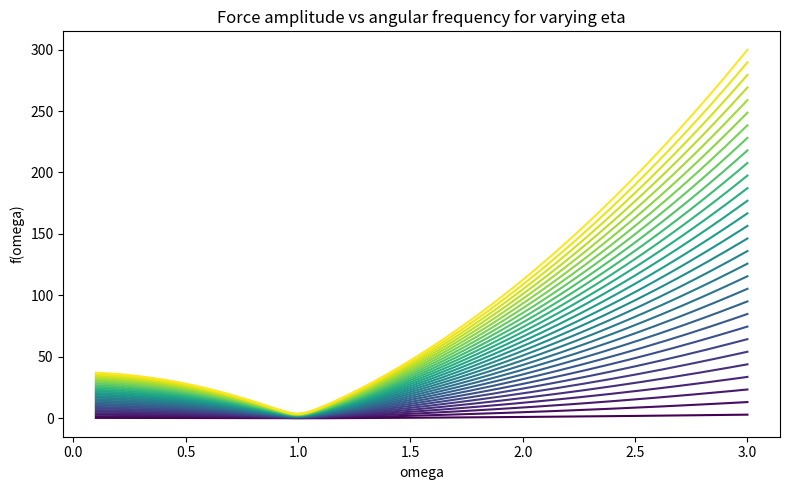
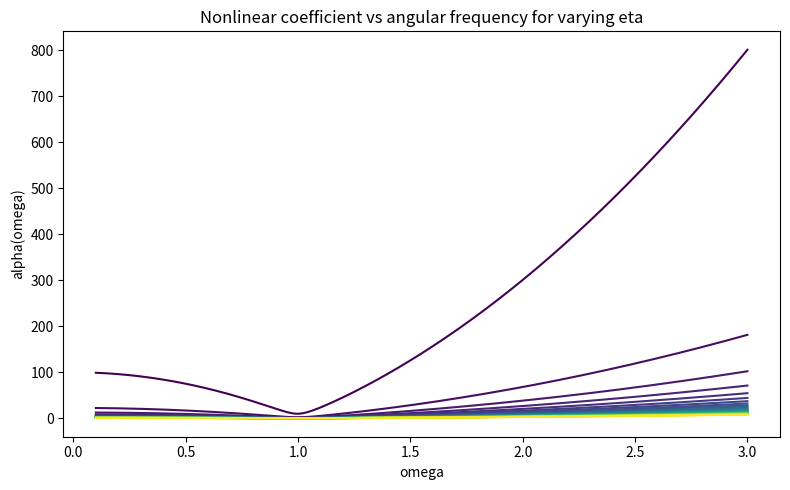

Generate these figures, in order, with matplotlib:
import numpy as np
import matplotlib.pyplot as plt

Q = 10.0
omega_0 = 1.0
omega = np.linspace(0.1, 3.0, num=300)
eta_values = np.linspace(0.01, 1.0, num=30)
colormap = plt.cm.viridis

alpha = 0.0267

def A_nonlinear(omega_0_1, omega_0_2, alpha, eta_1, eta_2):
    return omega_0_1**2 * omega_0_2**2 / alpha * np.sqrt(eta_1 * eta_2)

def f(A, Q, omega_0, omega):
    return A * np.sqrt((omega_0**2 - omega**2)**2 + (omega_0 * omega / Q)**2)

plt.figure(figsize=(8, 5))
norm = plt.Normalize(vmin=eta_values.min(), vmax=eta_values.max())

for eta, color in zip(eta_values, colormap(norm(eta_values))):
    amplitude = A_nonlinear(omega_0, omega_0, alpha, eta, eta)
    response = f(amplitude, Q, omega_0, omega)
    plt.plot(omega, response, color=color, lw=1.5)

sm = plt.cm.ScalarMappable(cmap=colormap, norm=norm)
sm.set_array([])

plt.xlabel("omega")
plt.ylabel("f(omega)")
plt.title("Force amplitude vs angular frequency for varying eta")
plt.tight_layout()
plt.show()


f_nonlinear = 1.0

def A_nonlinear(f_nonlinear, Q, omega_0, omega):
    return f_nonlinear / np.sqrt((omega_0**2 - omega**2)**2 + (omega_0 * omega / Q)**2)

def alpha_nonlinear(omega_0_1, omega_0_2, A, eta_1, eta_2):
    return omega_0_1**2 * omega_0_2**2 / (A * np.sqrt(eta_1 * eta_2))

plt.figure(figsize=(8, 5))
norm = plt.Normalize(vmin=eta_values.min(), vmax=eta_values.max())  
for eta, color in zip(eta_values, colormap(norm(eta_values))):
    amplitude = A_nonlinear(f_nonlinear, Q, omega_0, omega)
    response = alpha_nonlinear(omega_0, omega_0, amplitude, eta, eta)
    plt.plot(omega, response, color=color, lw=1.5)
sm = plt.cm.ScalarMappable(cmap=colormap, norm=norm)
sm.set_array([])
plt.xlabel("omega")
plt.ylabel("alpha(omega)")
plt.title("Nonlinear coefficient vs angular frequency for varying eta")
plt.tight_layout()
plt.show()